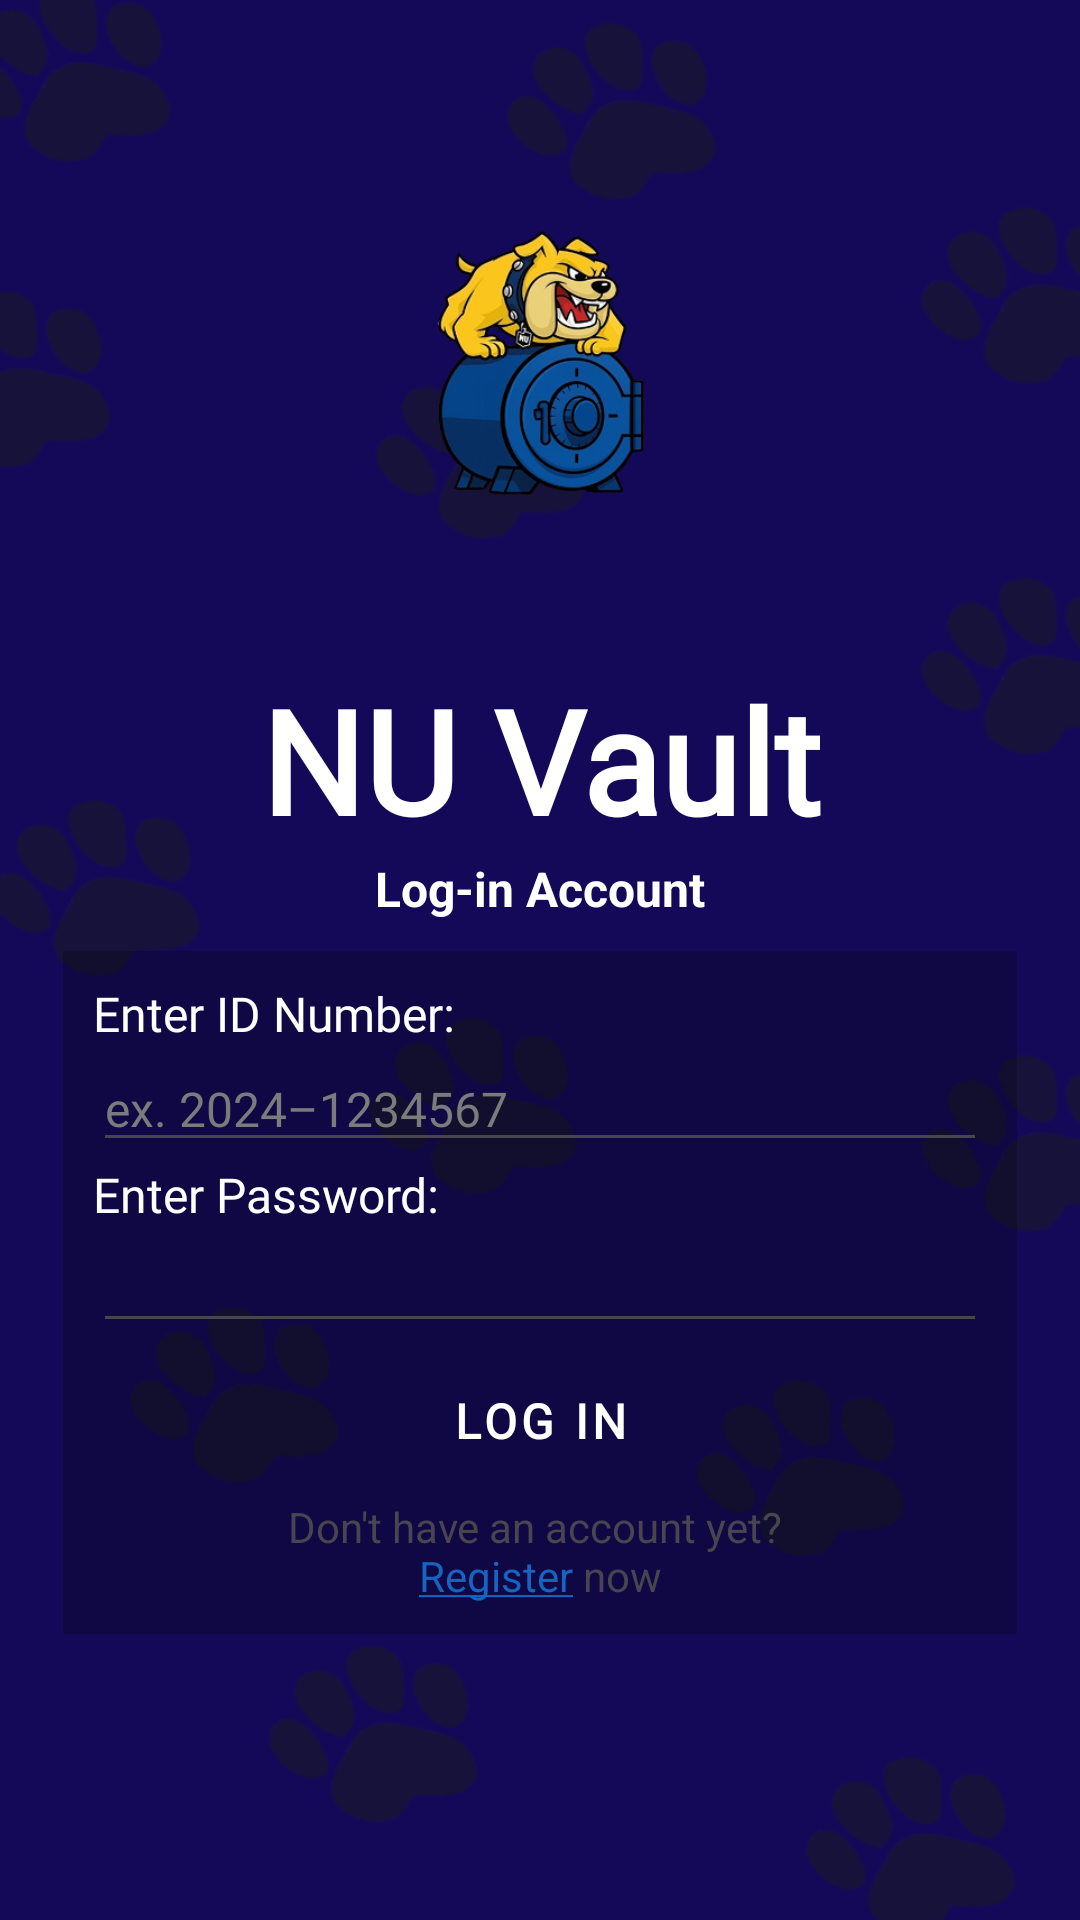

The Android layout XML behind this screen, and the referenced resources:
<!-- AndroidManifest.xml: application theme Theme.Bluevault -->
<!-- res/layout/login_main.xml -->
<?xml version="1.0" encoding="utf-8"?>
<androidx.constraintlayout.widget.ConstraintLayout xmlns:android="http://schemas.android.com/apk/res/android"
    xmlns:app="http://schemas.android.com/apk/res-auto"
    xmlns:tools="http://schemas.android.com/tools"
    android:id="@+id/login_main"
    android:layout_width="match_parent"
    android:layout_height="match_parent"
    android:background="@drawable/bg_login"
    tools:context=".login_main">

    <LinearLayout
        android:layout_width="0dp"
        android:layout_height="0dp"
        android:layout_marginStart="1dp"
        android:layout_marginTop="1dp"
        android:layout_marginEnd="1dp"
        android:layout_marginBottom="1dp"
        android:orientation="vertical"
        android:padding="20dp"
        app:layout_constraintBottom_toBottomOf="parent"
        app:layout_constraintEnd_toEndOf="parent"
        app:layout_constraintStart_toStartOf="parent"
        app:layout_constraintTop_toTopOf="parent">

        <ImageView
            android:id="@+id/imageView2"
            android:layout_width="match_parent"
            android:layout_height="200dp"
            android:contentDescription="NU Vault Logo"
            android:paddingHorizontal="110dp"
            app:srcCompat="@drawable/dog_vault" />

        <TextView
            android:id="@+id/textView"
            android:layout_width="match_parent"
            android:layout_height="wrap_content"
            android:fontFamily="@font/poppins_bold"
            android:text="NU Vault"
            android:textAlignment="center"
            android:textColor="@color/white"
            android:textSize="48sp"
            android:textStyle="bold" />

        <TextView
            android:id="@+id/textView4"
            android:layout_width="match_parent"
            android:layout_height="wrap_content"
            android:paddingBottom="10dp"
            android:text="Log-in Account"
            android:textAlignment="center"
            android:textColor="@color/white"
            android:textSize="16sp"
            android:textStyle="bold" />

        <LinearLayout
            android:layout_width="match_parent"
            android:layout_height="wrap_content"
            android:background="@color/cardview_shadow_start_color"
            android:orientation="vertical"
            android:padding="10dp">

            <TextView
                android:id="@+id/textView2"
                android:layout_width="match_parent"
                android:layout_height="wrap_content"
                android:fontFamily="@font/poppins"
                android:text="@string/enter_id_number"
                android:textColor="@color/white"
                android:textSize="16sp" />

            <EditText
                android:id="@+id/loginIdNum"
                android:layout_width="match_parent"
                android:layout_height="wrap_content"
                android:ems="10"
                android:fontFamily="@font/poppins"
                android:hint="@string/log_ex_2024_1234567"
                android:inputType="text"
                android:textColor="@color/white"
                android:textColorHint="@color/grey"
                android:textSize="16sp" />

            <TextView
                android:id="@+id/textView5"
                android:layout_width="match_parent"
                android:layout_height="wrap_content"
                android:fontFamily="@font/poppins"
                android:text="@string/enter_password"
                android:textColor="@color/white"
                android:textSize="16sp" />

            <EditText
                android:id="@+id/loginPassword"
                android:layout_width="match_parent"
                android:layout_height="wrap_content"
                android:ems="10"
                android:fontFamily="@font/poppins"
                android:inputType="textPassword"
                android:textColor="@color/white"
                android:textSize="16sp" />

            <Button
                android:id="@+id/loginBtn"
                style="@style/Widget.MaterialComponents.Button"
                android:layout_width="match_parent"
                android:layout_height="wrap_content"
                android:backgroundTint="#2E7D32"
                android:fontFamily="@font/poppins_bold"
                android:padding="15dp"
                android:text="@string/log_in"
                android:textSize="16sp"
                android:textStyle="bold" />

            <TextView
                android:id="@+id/tvRegisterLink"
                android:layout_width="match_parent"
                android:layout_height="wrap_content"
                android:autoLink="none"
                android:linksClickable="true"
                android:text="@string/don_t_have_an_account_yet_sign_up_now"
                android:textAlignment="center"
                android:textColorLink="#1565C0" />
        </LinearLayout>

    </LinearLayout>
</androidx.constraintlayout.widget.ConstraintLayout>
<!-- resources referenced by this layout -->
<resources>
  <color name="grey">#7B7B7B</color>
  <color name="white">#FFFFFFFF</color>
  <!-- drawable bg_login: png bitmap (drawable, 36115 bytes) -->
  <!-- drawable dog_vault: png bitmap (drawable, 81611 bytes) -->
  <string name="don_t_have_an_account_yet_sign_up_now">Don\'t have an account yet? \n<a href="register">Register</a> now</string>
  <string name="enter_id_number">Enter ID Number:</string>
  <string name="enter_password">Enter Password:</string>
  <string name="log_ex_2024_1234567">ex. 2024–1234567</string>
  <string name="log_in">Log In</string>
  <style name="Theme.Bluevault" parent="Base.Theme.Bluevault" />
  <style name="Base.Theme.Bluevault" parent="Theme.Material3.DayNight.NoActionBar">
          
          <item name="colorPrimary">@color/blue_primary</item>
          <item name="colorPrimaryVariant">@color/blue_dark</item>
          <item name="colorOnPrimary">@color/white</item>
  
          <item name="colorSecondary">@color/blue_secondary</item>
          <item name="colorSecondaryVariant">@color/blue_dark</item>
          <item name="colorOnSecondary">@color/black</item>
          
          <item name="android:statusBarColor">@color/blue_dark</item>
      </style>
  <color name="blue_primary">#140958</color>
  <color name="blue_dark">#190b71</color>
  <color name="blue_secondary">#2510a4</color>
  <color name="black">#FF000000</color>
</resources>
